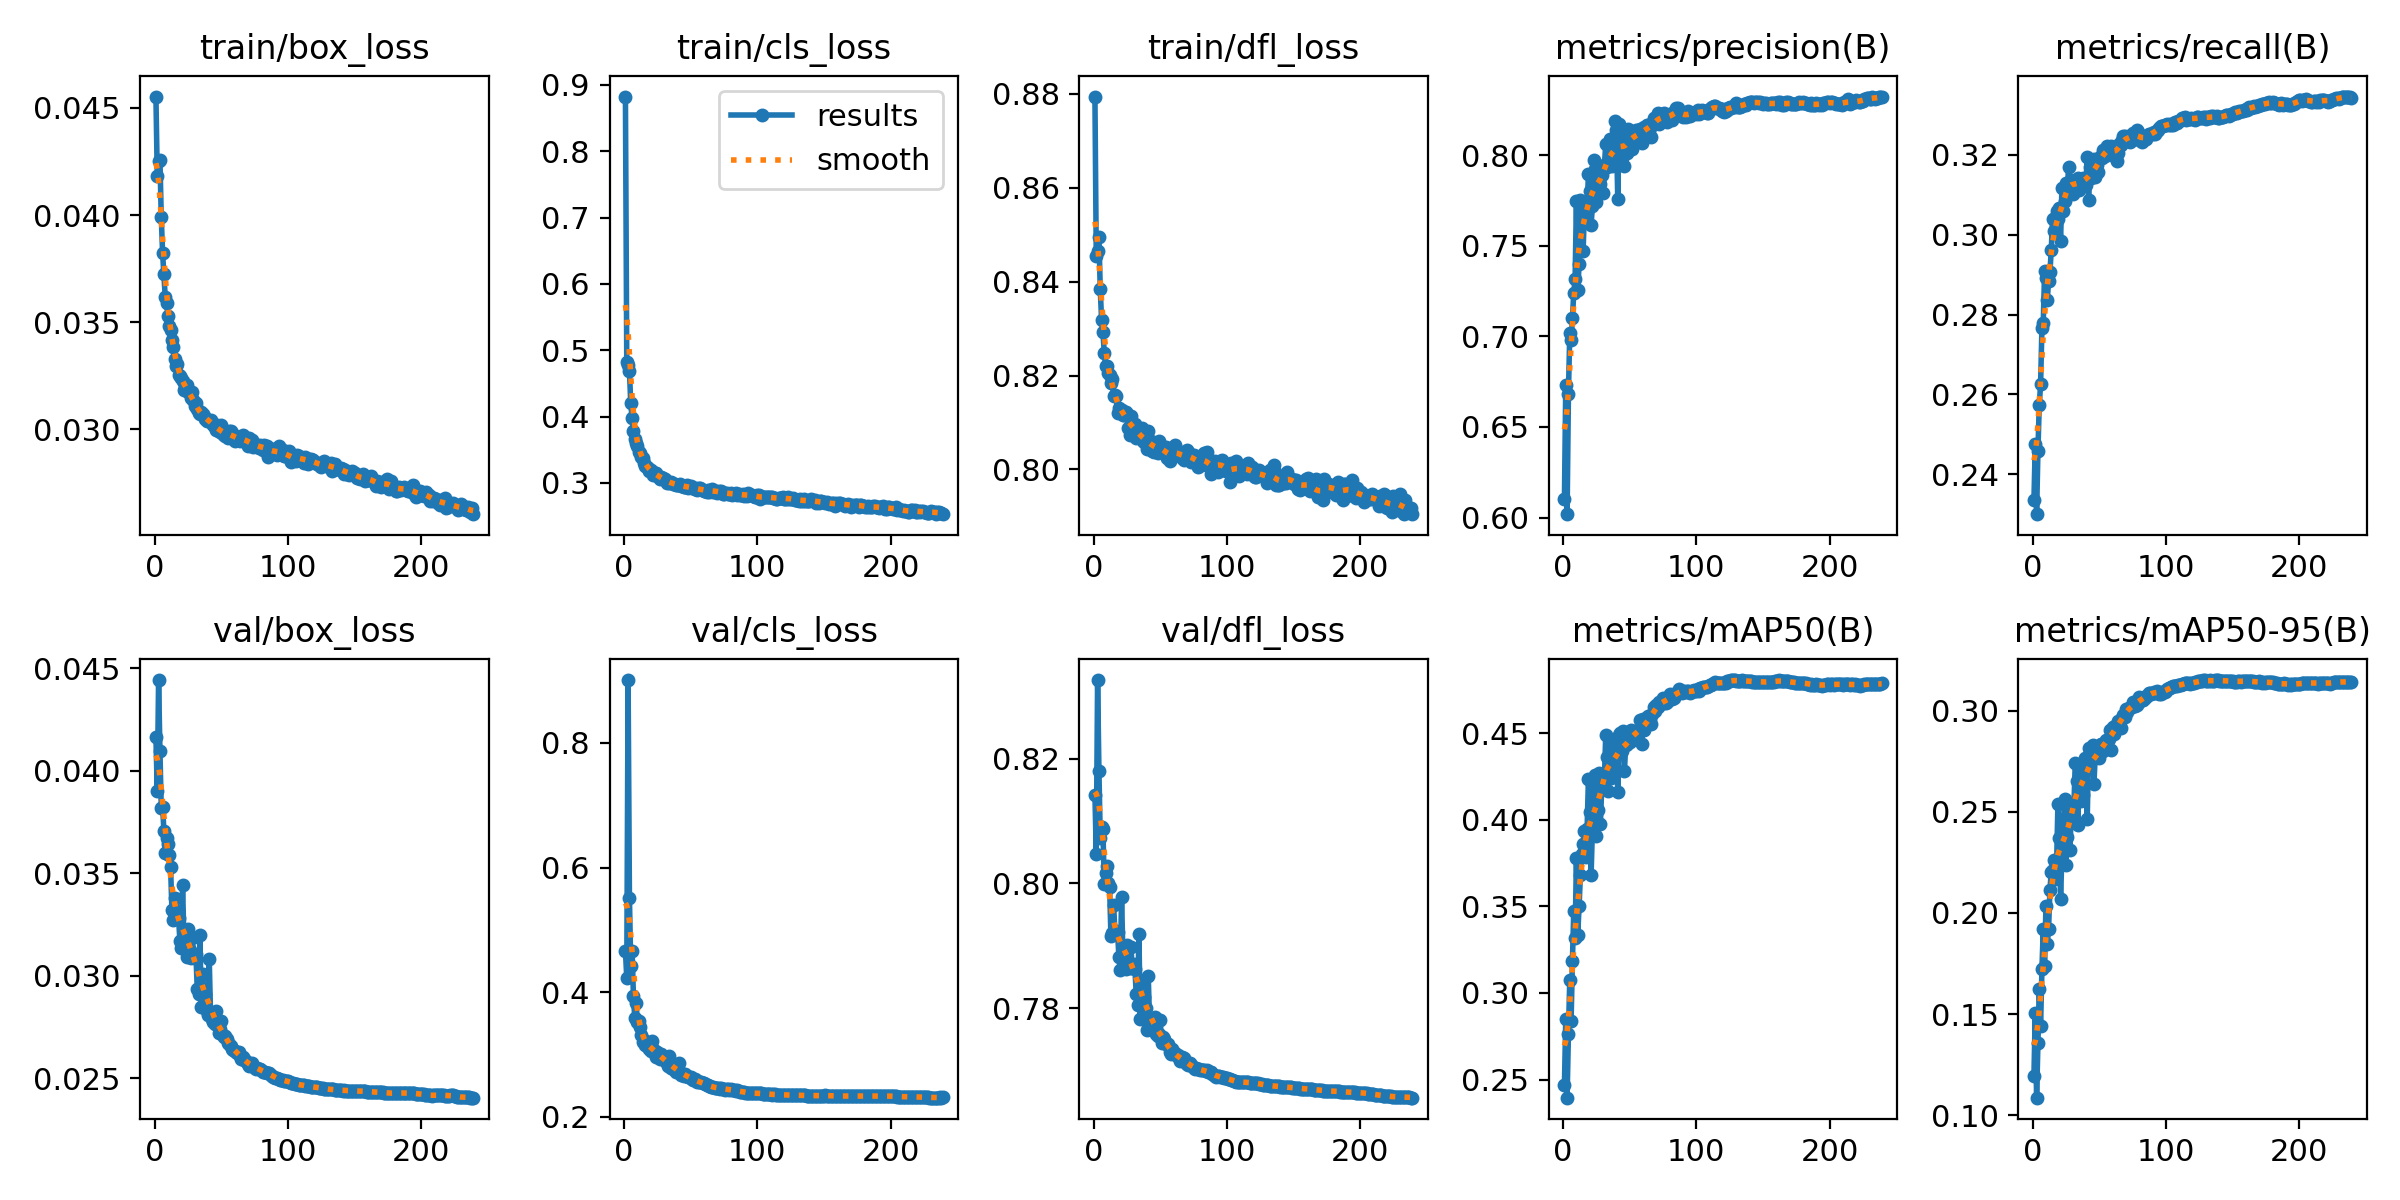

The file beside this chart, header and first rows:
epoch, time, train/box_loss, train/cls_loss, train/dfl_loss, metrics/precision(B), metrics/recall(B), metrics/mAP50(B), metrics/mAP50-95(B), val/box_loss, val/cls_loss, val/dfl_loss, lr/pg0, lr/pg1, lr/pg2
1, 239.4, 0.04553, 0.8825, 0.8794, 0.61, 0.2334, 0.2469, 0.1194, 0.04164, 0.4657, 0.8142, 0.06969, 0.002913, 0.002913
2, 493.5, 0.04182, 0.4824, 0.8454, 0.6729, 0.2475, 0.2851, 0.1508, 0.03902, 0.4229, 0.8048, 0.03927, 0.005821, 0.005821
3, 740.6, 0.04253, 0.4776, 0.8465, 0.6018, 0.23, 0.2395, 0.1088, 0.04443, 0.9011, 0.8326, 0.008827, 0.008712, 0.008712
4, 986.6, 0.04258, 0.4688, 0.8494, 0.6681, 0.2458, 0.2765, 0.136, 0.04098, 0.5516, 0.818, 0.008698, 0.008698, 0.008698
5, 1231, 0.03992, 0.4198, 0.8383, 0.7015, 0.2573, 0.3076, 0.1623, 0.0382, 0.4411, 0.8073, 0.008674, 0.008674, 0.008674
6, 1483, 0.03823, 0.3973, 0.8318, 0.6978, 0.2625, 0.2839, 0.1443, 0.03825, 0.4666, 0.8091, 0.008649, 0.008649, 0.008649
7, 1738, 0.03723, 0.3785, 0.8293, 0.7098, 0.2767, 0.3185, 0.1722, 0.03705, 0.3937, 0.8087, 0.008625, 0.008625, 0.008625
8, 1993, 0.03616, 0.3666, 0.8249, 0.7241, 0.2779, 0.3473, 0.192, 0.03597, 0.3583, 0.7998, 0.008601, 0.008601, 0.008601
9, 2233, 0.03591, 0.36, 0.8221, 0.7314, 0.2909, 0.3317, 0.1737, 0.03673, 0.3828, 0.8016, 0.008577, 0.008577, 0.008577
10, 2483, 0.03531, 0.3557, 0.822, 0.7745, 0.2892, 0.378, 0.2033, 0.03643, 0.3514, 0.8028, 0.008553, 0.008553, 0.008553
11, 2768, 0.03482, 0.3471, 0.8204, 0.7253, 0.2835, 0.3337, 0.1846, 0.03587, 0.3529, 0.8, 0.008529, 0.008529, 0.008529
12, 3027, 0.03465, 0.3454, 0.8201, 0.7399, 0.2885, 0.3502, 0.1923, 0.03529, 0.3441, 0.7995, 0.008505, 0.008505, 0.008505
13, 3290, 0.03416, 0.3388, 0.8185, 0.7754, 0.2905, 0.3682, 0.2115, 0.0332, 0.3308, 0.7916, 0.008481, 0.008481, 0.008481
14, 3532, 0.03385, 0.3369, 0.8194, 0.7658, 0.2962, 0.3804, 0.2201, 0.03273, 0.3191, 0.792, 0.008457, 0.008457, 0.008457
15, 3765, 0.03329, 0.3307, 0.8157, 0.747, 0.304, 0.3862, 0.2211, 0.03379, 0.3228, 0.7965, 0.008433, 0.008433, 0.008433
16, 4001, 0.03294, 0.3261, 0.8158, 0.7688, 0.301, 0.3937, 0.226, 0.03318, 0.3156, 0.7924, 0.008408, 0.008408, 0.008408
17, 4216, 0.03306, 0.3247, 0.8156, 0.7635, 0.3042, 0.3784, 0.217, 0.03302, 0.314, 0.7924, 0.008384, 0.008384, 0.008384
18, 4423, 0.03253, 0.3219, 0.812, 0.7692, 0.3059, 0.3946, 0.2237, 0.0328, 0.3145, 0.7922, 0.00836, 0.00836, 0.00836
19, 4630, 0.03248, 0.3179, 0.8131, 0.7898, 0.3039, 0.4235, 0.254, 0.03168, 0.3081, 0.7882, 0.008336, 0.008336, 0.008336
20, 4832, 0.03239, 0.3189, 0.8127, 0.7799, 0.3066, 0.4045, 0.2372, 0.03135, 0.3059, 0.7861, 0.008312, 0.008312, 0.008312
21, 5035, 0.03224, 0.3163, 0.8126, 0.7615, 0.2984, 0.3679, 0.2067, 0.0344, 0.3219, 0.7979, 0.008288, 0.008288, 0.008288
22, 5238, 0.03183, 0.3122, 0.8116, 0.7718, 0.3116, 0.3951, 0.2292, 0.03175, 0.3082, 0.7884, 0.008264, 0.008264, 0.008264
23, 5440, 0.03202, 0.3149, 0.8115, 0.7974, 0.3059, 0.4167, 0.2428, 0.03223, 0.3059, 0.7891, 0.00824, 0.00824, 0.00824
24, 5646, 0.03208, 0.3157, 0.8123, 0.7925, 0.3085, 0.426, 0.2562, 0.03091, 0.2956, 0.7863, 0.008216, 0.008216, 0.008216
25, 5849, 0.03177, 0.3103, 0.8118, 0.7742, 0.313, 0.3909, 0.2236, 0.03229, 0.304, 0.7901, 0.008192, 0.008192, 0.008192
26, 6051, 0.03173, 0.3091, 0.8089, 0.7822, 0.311, 0.4059, 0.2374, 0.03133, 0.2991, 0.7875, 0.008167, 0.008167, 0.008167
27, 6254, 0.03146, 0.3064, 0.8073, 0.7876, 0.317, 0.427, 0.252, 0.03084, 0.2923, 0.7865, 0.008143, 0.008143, 0.008143
28, 6457, 0.03174, 0.3091, 0.8115, 0.784, 0.312, 0.3978, 0.2313, 0.03186, 0.301, 0.7897, 0.008119, 0.008119, 0.008119
29, 6662, 0.03139, 0.3072, 0.8088, 0.7889, 0.3136, 0.4194, 0.2488, 0.0309, 0.2927, 0.7865, 0.008095, 0.008095, 0.008095
30, 6867, 0.0311, 0.3056, 0.8091, 0.7793, 0.3103, 0.4176, 0.2505, 0.03084, 0.2909, 0.787, 0.008071, 0.008071, 0.008071
31, 7070, 0.03122, 0.3056, 0.8097, 0.7942, 0.3126, 0.4237, 0.2532, 0.03106, 0.291, 0.7863, 0.008047, 0.008047, 0.008047
32, 7270, 0.03094, 0.3, 0.8067, 0.8062, 0.3123, 0.4493, 0.2739, 0.02934, 0.2855, 0.7822, 0.008023, 0.008023, 0.008023
33, 7472, 0.03076, 0.3009, 0.8085, 0.7935, 0.3136, 0.4365, 0.2651, 0.0291, 0.2816, 0.7805, 0.007999, 0.007999, 0.007999
34, 7675, 0.03071, 0.3003, 0.8072, 0.7942, 0.3143, 0.4166, 0.2436, 0.03198, 0.2971, 0.7919, 0.007975, 0.007975, 0.007975
35, 7879, 0.03083, 0.3013, 0.8069, 0.8088, 0.3112, 0.4415, 0.2724, 0.02846, 0.2787, 0.7782, 0.007951, 0.007951, 0.007951
36, 8080, 0.03071, 0.2995, 0.8087, 0.8008, 0.3126, 0.4242, 0.2551, 0.03008, 0.2837, 0.784, 0.007926, 0.007926, 0.007926
37, 8283, 0.03062, 0.2983, 0.806, 0.7939, 0.3134, 0.4357, 0.2675, 0.02897, 0.2765, 0.7803, 0.007902, 0.007902, 0.007902
38, 8487, 0.03049, 0.299, 0.8059, 0.7949, 0.3143, 0.4271, 0.2582, 0.02908, 0.2753, 0.7817, 0.007878, 0.007878, 0.007878
39, 8625, 0.03038, 0.2967, 0.8061, 0.819, 0.3128, 0.4458, 0.2764, 0.02828, 0.2721, 0.78, 0.007854, 0.007854, 0.007854
40, 8809, 0.03044, 0.2971, 0.8044, 0.8136, 0.3125, 0.4428, 0.2745, 0.02806, 0.273, 0.7765, 0.00783, 0.00783, 0.00783
41, 9010, 0.03041, 0.2972, 0.8083, 0.7759, 0.3194, 0.4162, 0.2467, 0.03079, 0.2861, 0.7852, 0.007806, 0.007806, 0.007806
42, 9205, 0.03046, 0.298, 0.8057, 0.8171, 0.3087, 0.4488, 0.2813, 0.02802, 0.2714, 0.7778, 0.007782, 0.007782, 0.007782
43, 9331, 0.03031, 0.2955, 0.806, 0.8125, 0.3169, 0.4502, 0.2802, 0.02786, 0.2662, 0.7769, 0.007758, 0.007758, 0.007758
44, 9496, 0.03019, 0.2951, 0.804, 0.8102, 0.3141, 0.4399, 0.2756, 0.02774, 0.2665, 0.7777, 0.007734, 0.007734, 0.007734
45, 9686, 0.0301, 0.2939, 0.8038, 0.7996, 0.3159, 0.4515, 0.2831, 0.02762, 0.2651, 0.7777, 0.00771, 0.00771, 0.00771
46, 9823, 0.02998, 0.2937, 0.8047, 0.7937, 0.319, 0.4281, 0.2636, 0.02829, 0.268, 0.7785, 0.007685, 0.007685, 0.007685
47, 10000, 0.03023, 0.2964, 0.8055, 0.8065, 0.3143, 0.4434, 0.2775, 0.02759, 0.2656, 0.7758, 0.007661, 0.007661, 0.007661
48, 10184, 0.02992, 0.292, 0.8035, 0.8009, 0.3175, 0.4435, 0.2792, 0.02722, 0.2632, 0.7755, 0.007637, 0.007637, 0.007637
49, 10371, 0.02987, 0.2932, 0.8061, 0.8145, 0.3156, 0.448, 0.2804, 0.0274, 0.2636, 0.7759, 0.007613, 0.007613, 0.007613
50, 10559, 0.03021, 0.2957, 0.8052, 0.8125, 0.3191, 0.4449, 0.2767, 0.02779, 0.2636, 0.778, 0.007589, 0.007589, 0.007589
51, 10751, 0.0298, 0.2924, 0.8038, 0.8103, 0.3197, 0.4518, 0.2836, 0.02711, 0.261, 0.7745, 0.007565, 0.007565, 0.007565
52, 10947, 0.02976, 0.2916, 0.8038, 0.8031, 0.3192, 0.4482, 0.2833, 0.02699, 0.2579, 0.7754, 0.007541, 0.007541, 0.007541
53, 11140, 0.0297, 0.2904, 0.8045, 0.8125, 0.3211, 0.4467, 0.2798, 0.02706, 0.2602, 0.775, 0.007517, 0.007517, 0.007517
54, 11332, 0.02978, 0.2917, 0.8048, 0.8076, 0.3198, 0.4496, 0.284, 0.02691, 0.258, 0.7742, 0.007493, 0.007493, 0.007493
55, 11524, 0.02962, 0.2887, 0.8024, 0.8139, 0.3208, 0.4513, 0.2853, 0.02671, 0.256, 0.7743, 0.007469, 0.007469, 0.007469
56, 11716, 0.02994, 0.2919, 0.8041, 0.8119, 0.3221, 0.4503, 0.2844, 0.02665, 0.2559, 0.7742, 0.007444, 0.007444, 0.007444
57, 11909, 0.02992, 0.2922, 0.8018, 0.8117, 0.3212, 0.4513, 0.2861, 0.02658, 0.2547, 0.7729, 0.00742, 0.00742, 0.00742
58, 12104, 0.02982, 0.2903, 0.8023, 0.8141, 0.3219, 0.4575, 0.2903, 0.02643, 0.2554, 0.7727, 0.007396, 0.007396, 0.007396
59, 12295, 0.02962, 0.2891, 0.803, 0.8067, 0.3222, 0.4439, 0.2807, 0.02637, 0.2536, 0.7734, 0.007372, 0.007372, 0.007372
60, 12488, 0.02945, 0.2878, 0.8033, 0.8127, 0.3213, 0.4585, 0.2918, 0.02633, 0.2531, 0.7728, 0.007348, 0.007348, 0.007348
... 179 more rows
